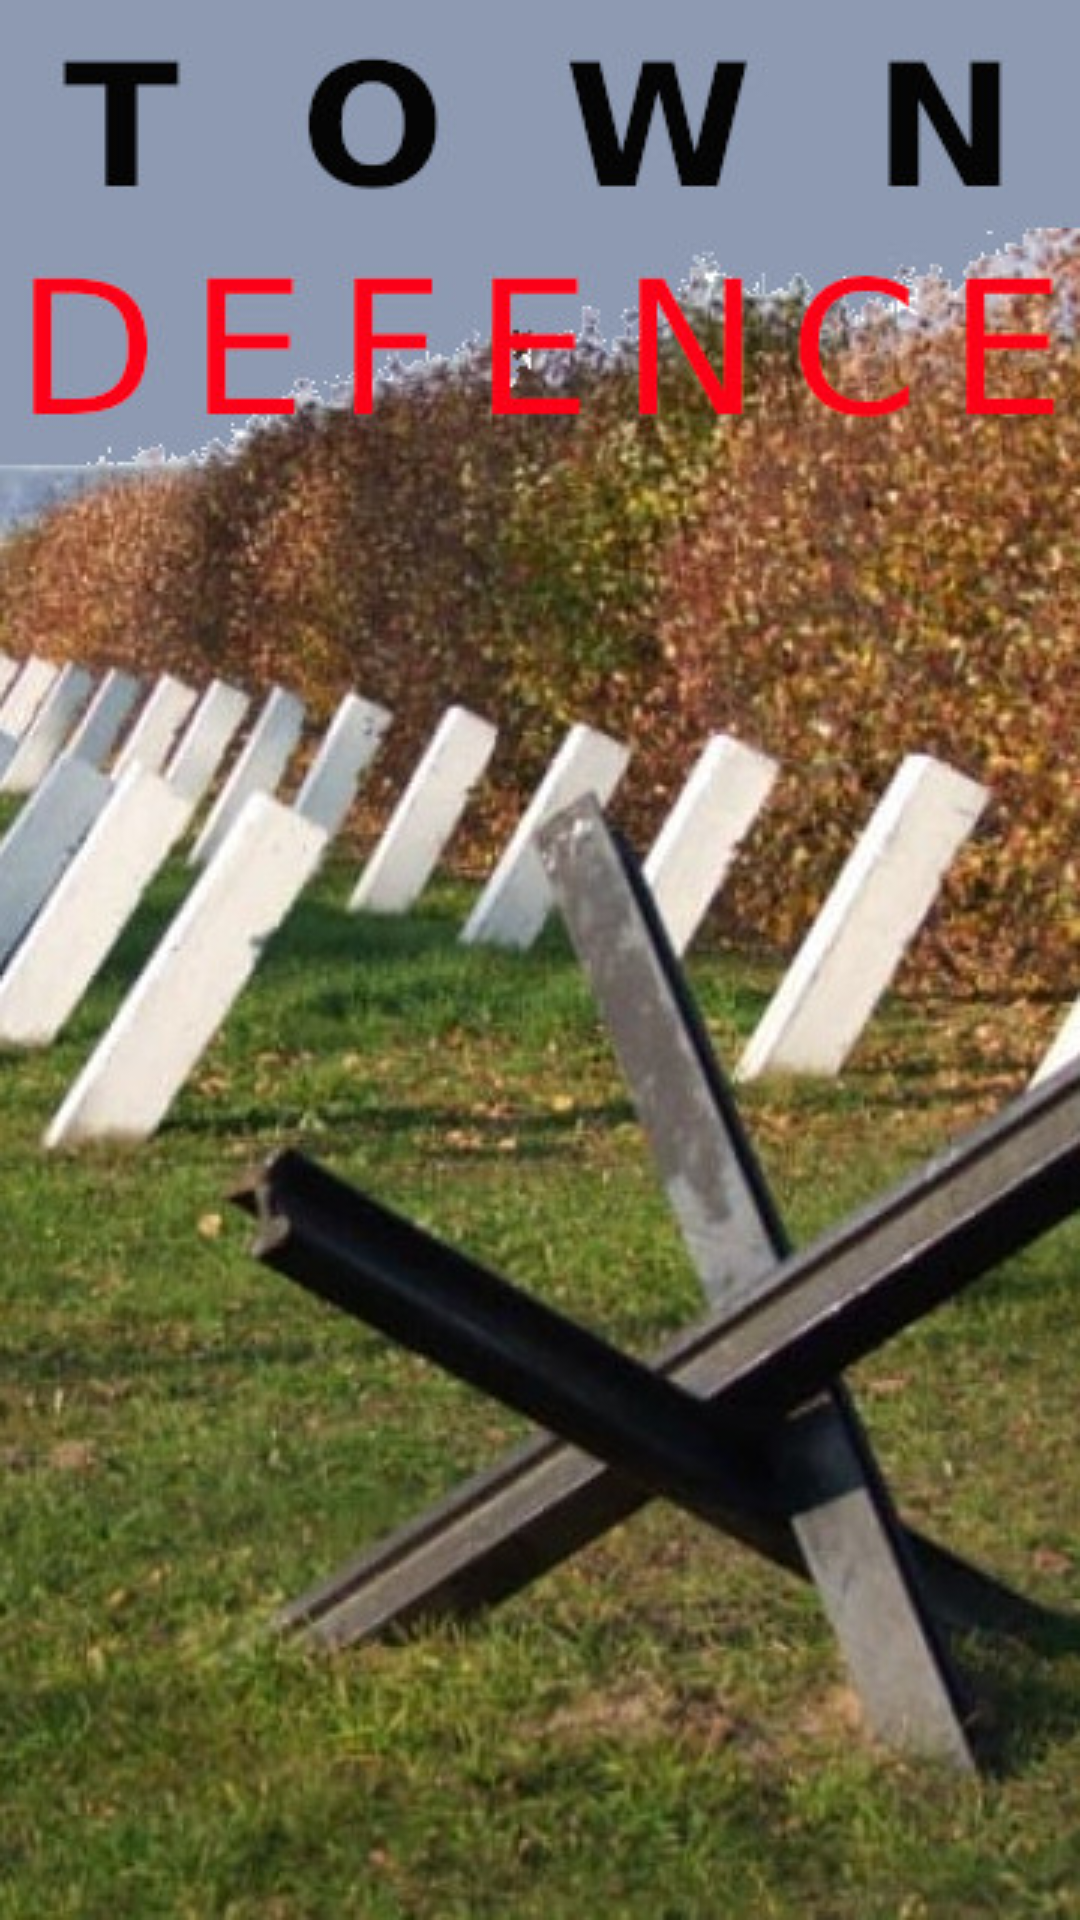

The Android layout XML behind this screen, and the referenced resources:
<!-- AndroidManifest.xml: application theme Theme.GameX0Vol11 -->
<!-- res/layout/activity_welcome.xml -->
<?xml version="1.0" encoding="utf-8"?>
<androidx.constraintlayout.widget.ConstraintLayout xmlns:android="http://schemas.android.com/apk/res/android"
    android:id="@+id/welcome"
    android:layout_width="match_parent"
    android:layout_height="match_parent"

    >

    <ImageView
        android:layout_width="match_parent"
        android:layout_height="match_parent"
        android:background="@drawable/logowelcome"
        android:scaleType="centerInside"
        />

</androidx.constraintlayout.widget.ConstraintLayout>
<!-- resources referenced by this layout -->
<resources>
  <!-- drawable logowelcome: jpg bitmap (drawable, 99724 bytes) -->
  <style name="Theme.GameX0Vol11" parent="Base.Theme.GameX0Vol11" />
  <style name="Base.Theme.GameX0Vol11" parent="Theme.Material3.DayNight.NoActionBar">
          
          
      </style>
</resources>
